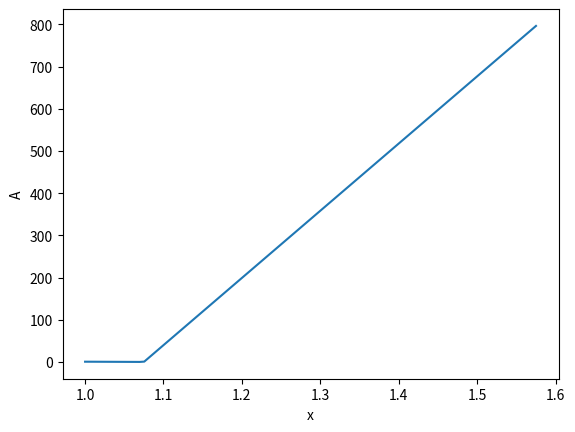

Python code for this plot:
import numpy as np
import matplotlib.pyplot as plt

xStart = 1.0 # assuming a tube long 5 meters for the moment
xEnd = 1.0+0.15/2+0.5 # half nozzle plus 0.5 meters of variation to tank area
A_tube = 1256/1256
A_throat = 531.2/1256 # ratio between the throat area of the nozzle and tube normal area
A_tank = 1E6/1256 # 1 m2 for tank area size
x_tube = xStart
x_throat = xStart + 0.075
x_tank = xEnd

nPoints = 100 # to describe the nozzle


# use polyfit polyval
x = np.linspace(xStart, xEnd, nPoints)
Area = np.interp(x, [x_tube, x_throat, x_tank], [A_tube, A_throat, A_tank])

plt.figure()
plt.plot(x, Area)
plt.xlabel('x')
plt.ylabel('A')

with open('nozzle.csv', 'w') as file:
    file.write('x,A\n')
    for i in range(len(x)):
        file.write('%.6f,%.6f\n' %(x[i], Area[i]))

plt.show()
